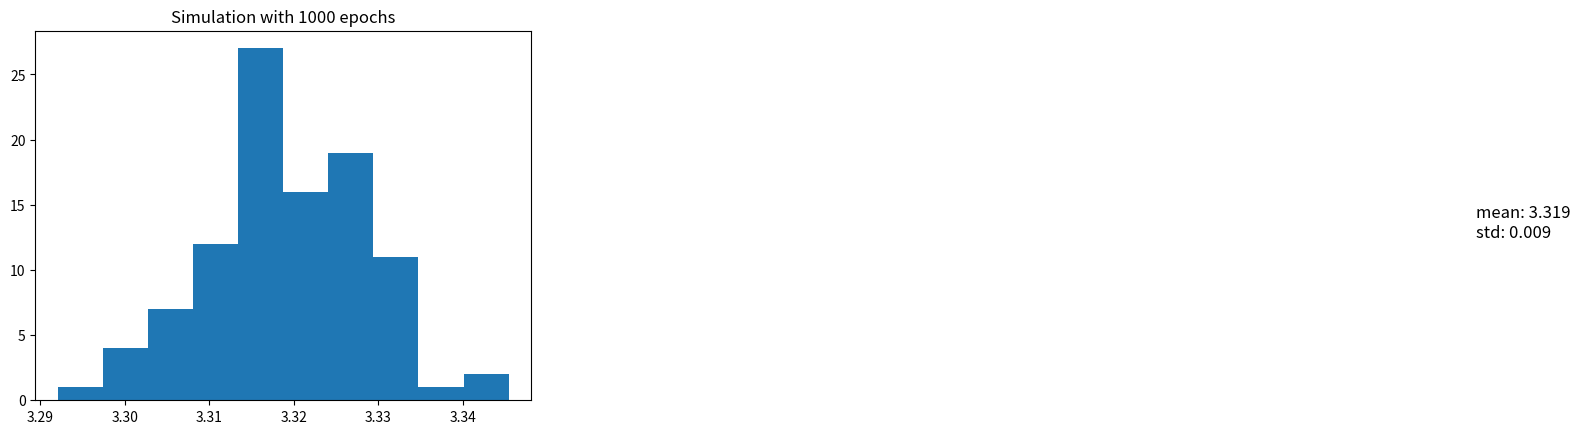

Write Python code to recreate this figure.
#%%
import numpy as np
from random import uniform
import matplotlib.pyplot as plt
#%%
def pi_estimation(n, h):
    X = np.zeros((2, n))
    t = np.zeros((1, n))

    for epoch in range(n):
        X[0, epoch] = 2 * uniform(0, h) - 1
        X[1, epoch] = 2 * uniform(0, h) - 1 

        if X[0, epoch]**2 + X[1, epoch]**2 <= 1:
            t[0, epoch] = 1
    
    circle = X[:, t[0,:]==1]
    square = X[:, t[0,:]==0]
    # plt.scatter(circle[0,:], circle[1,:], s=0.5, color="blue")
    # plt.scatter(square[0,:], square[1,:], s=0.5, color="green")
    
    return t.sum() / n * 4

def wrong_pi_estimation(n, h):
    X = np.zeros((2, n+1))
    outside = []
    t = 1
    total = 0

    while t != n:
        X[0, t] = X[0, t-1] + 2 * uniform(0, h) - 1
        X[1, t] = X[1, t-1] + 2 * uniform(0, h) - 1 
        if (X[0, t] <= 1 
            and X[0, t] >= -1
            and X[1, t] <= 1
            and X[1, t] >= -1
            ):
            total += 1

            if X[0, t]**2 + X[1, t]**2 <= 1:
                t += 1
            else:
                outside.append((X[0, t], X[1, t]))
    
    outside = np.array(outside)
    # plt.scatter(X[0,:], X[1,:], s=0.5, color="blue")
    # plt.scatter(outside[:, 0], outside[:, 1], s=0.7, color="green")
    
    return t / total * 4, total

#%%
# print(pi_estimation(20000, 1))
print(wrong_pi_estimation(20000, 1))
#%%

pi_list = np.zeros(100)
for i in range(100):
    if (i+1) % 100 == 0: print(i)
    pi_list[i], _= wrong_pi_estimation(20000, 1.5)
#%%
print(f"mean: {round(np.mean(pi_list), 3)}\nstd: {round(np.std(pi_list), 3)}")
#%%
plt.title("Simulation with 1000 epochs")
plt.hist(pi_list)
plt.text(3.46, 12.5, f"mean: {round(np.mean(pi_list), 3)}\nstd: {round(np.std(pi_list), 3)}", fontsize=12)

# %%
